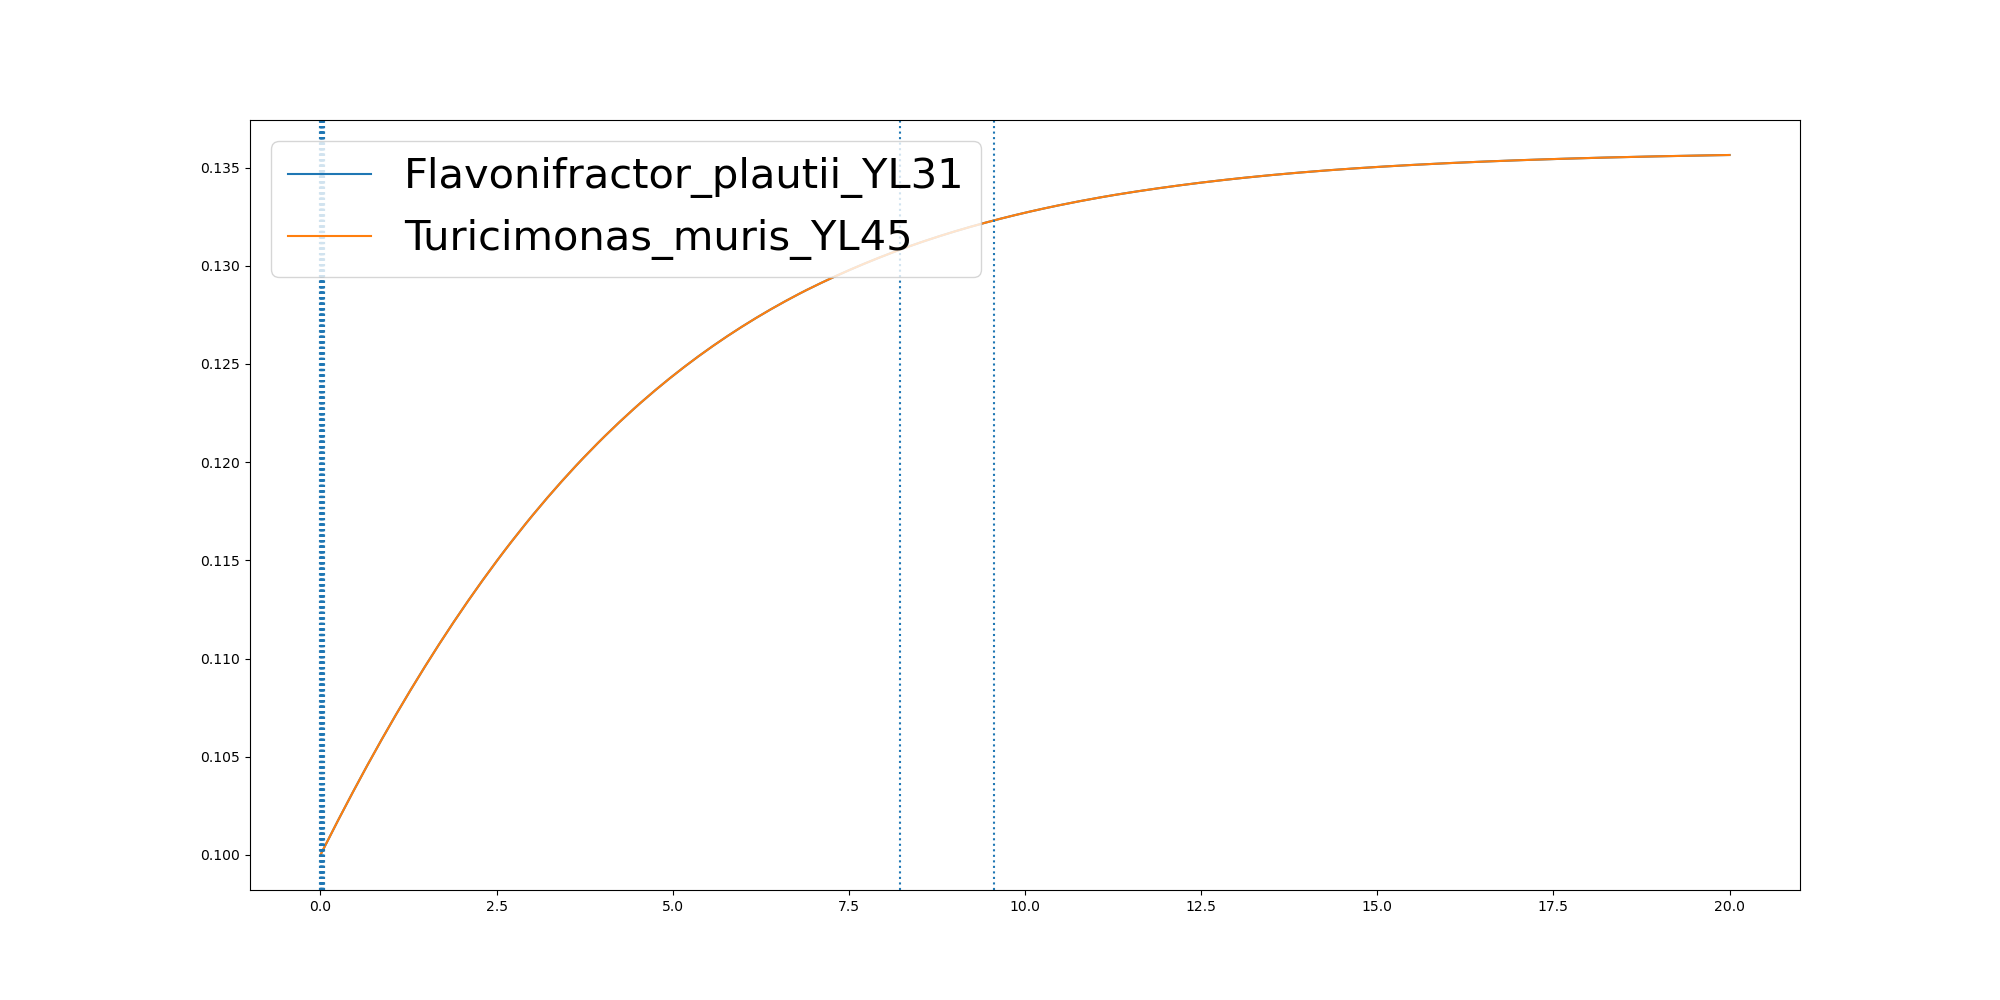

Values plotted in this chart, from the file beside it:
	0.0	2.830213972988247e-06	0.002038222467306742	0.008351298335241588	0.008507978471912389	0.008624289078403418	0.02367130949346398	0.023787289325877307	0.023790181051599465	0.03175238871541554	0.03175772151367701	0.031759771425594586	0.04842022643451013	0.04861093213619175	0.15087975823652605	0.2531485843368604	0.35541741043719466	0.45768623653752893	0.5599550626378632	0.6622238887381976	0.7644927148385319	0.8667615409388661	0.9690303670392004
Flavonifractor_plautii_YL31	0.1	0.1	0.1	0.1001	0.1001	0.1001	0.1002	0.1002	0.1002	0.1002	0.1002	0.1002	0.1003	0.1003	0.1011	0.1018	0.1025	0.1032	0.1039	0.1045	0.1052	0.1059	0.1065
Turicimonas_muris_YL45	0.1	0.1	0.1	0.1001	0.1001	0.1001	0.1002	0.1002	0.1002	0.1002	0.1002	0.1002	0.1003	0.1003	0.1011	0.1018	0.1025	0.1032	0.1039	0.1045	0.1052	0.1059	0.1065
